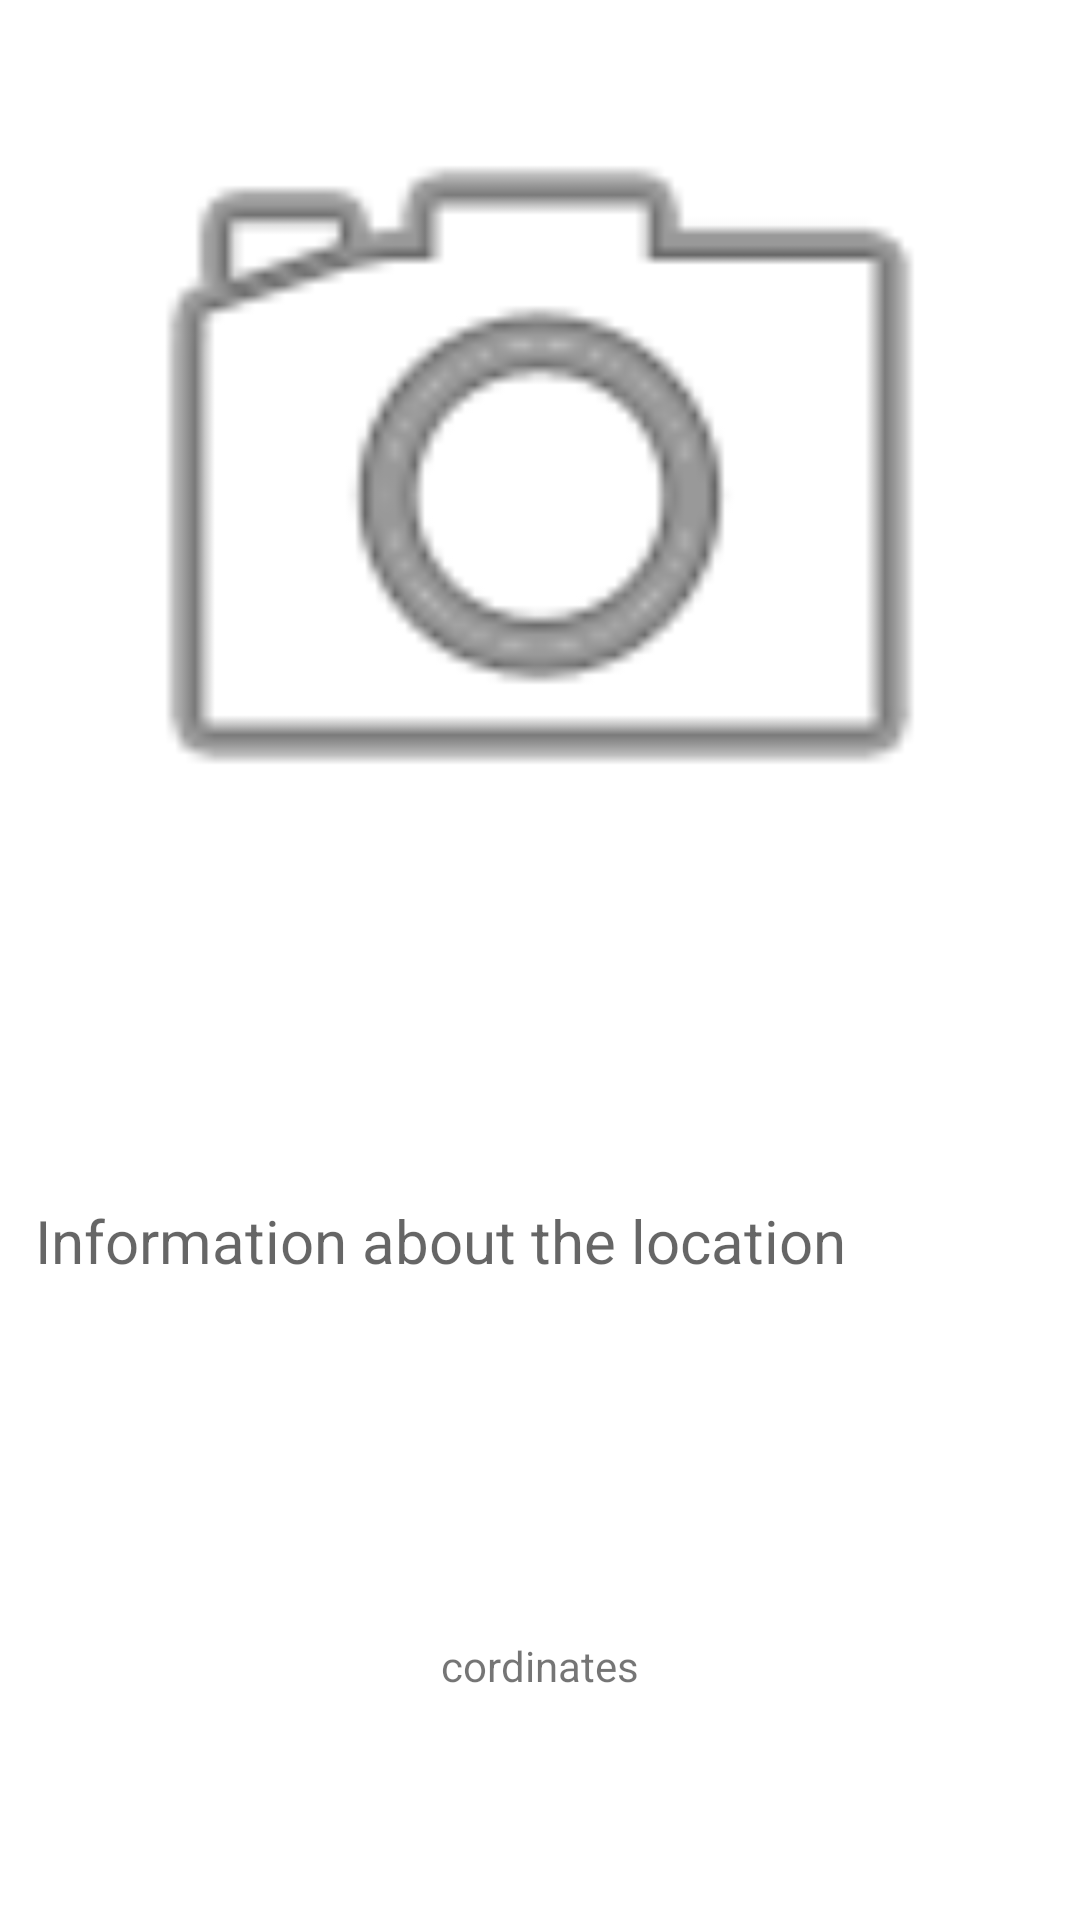

Write the Android layout XML for this screen, with the resource values it uses.
<!-- AndroidManifest.xml: application theme Theme.GetLocation2 -->
<!-- res/layout/layout_savedmapdialog.xml -->
<?xml version="1.0" encoding="utf-8"?>
<androidx.constraintlayout.widget.ConstraintLayout
    xmlns:android="http://schemas.android.com/apk/res/android"
    xmlns:app="http://schemas.android.com/apk/res-auto"
    xmlns:tools="http://schemas.android.com/tools"
    android:layout_width="match_parent"
    android:layout_height="match_parent">


    <TextView
        android:id="@+id/saved_edit_text"
        android:layout_width="358dp"
        android:layout_height="51dp"
        android:layout_marginStart="37dp"
        android:layout_marginLeft="37dp"
        android:layout_marginTop="80dp"
        android:layout_marginEnd="16dp"
        android:layout_marginRight="16dp"
        android:hint="Information about the location"
        android:textSize="20sp"
        app:layout_constraintEnd_toEndOf="parent"
        app:layout_constraintStart_toStartOf="parent"
        app:layout_constraintTop_toBottomOf="@+id/saved_cameraPhoto" />

    <ImageView
        android:id="@+id/saved_cameraPhoto"
        android:layout_width="match_parent"
        android:layout_height="0sp"
        android:scaleType="fitCenter"
        app:layout_constraintEnd_toEndOf="parent"
        app:layout_constraintHeight_percent="0.5"
        app:layout_constraintStart_toStartOf="parent"
        app:layout_constraintTop_toTopOf="parent"
        app:srcCompat="@android:drawable/ic_menu_camera" />

    <TextView
        android:id="@+id/saved_cordinates"
        android:layout_width="wrap_content"
        android:layout_height="wrap_content"
        android:layout_marginStart="158dp"
        android:layout_marginLeft="158dp"
        android:layout_marginTop="52dp"
        android:layout_marginEnd="158dp"
        android:layout_marginRight="158dp"
        android:layout_marginBottom="15dp"
        android:text="cordinates"
        app:layout_constraintBottom_toBottomOf="parent"
        app:layout_constraintEnd_toEndOf="parent"
        app:layout_constraintStart_toStartOf="parent"
        app:layout_constraintTop_toBottomOf="@+id/saved_edit_text"
        app:layout_constraintVertical_bias="0.415" />


</androidx.constraintlayout.widget.ConstraintLayout>
<!-- resources referenced by this layout -->
<resources>
  <style name="Theme.GetLocation2" parent="Theme.MaterialComponents.DayNight.DarkActionBar">
          
          <item name="colorPrimary">@color/purple_500</item>
          <item name="colorPrimaryVariant">@color/purple_700</item>
          <item name="colorOnPrimary">@color/white</item>
          
          <item name="colorSecondary">@color/teal_200</item>
          <item name="colorSecondaryVariant">@color/teal_700</item>
          <item name="colorOnSecondary">@color/black</item>
          
          <item name="android:statusBarColor" tools:targetApi="l">?attr/colorPrimaryVariant</item>
          
      </style>
  <!-- not gathered from this repository: default colours our renderer supplied (Android Studio template values) -->
  <color name="purple_500">#FF6200EE</color>
  <color name="purple_700">#FF3700B3</color>
  <color name="teal_200">#FF03DAC5</color>
  <color name="teal_700">#FF018786</color>
  <color name="black">#FF000000</color>
  <color name="white">#FFFFFFFF</color>
</resources>
